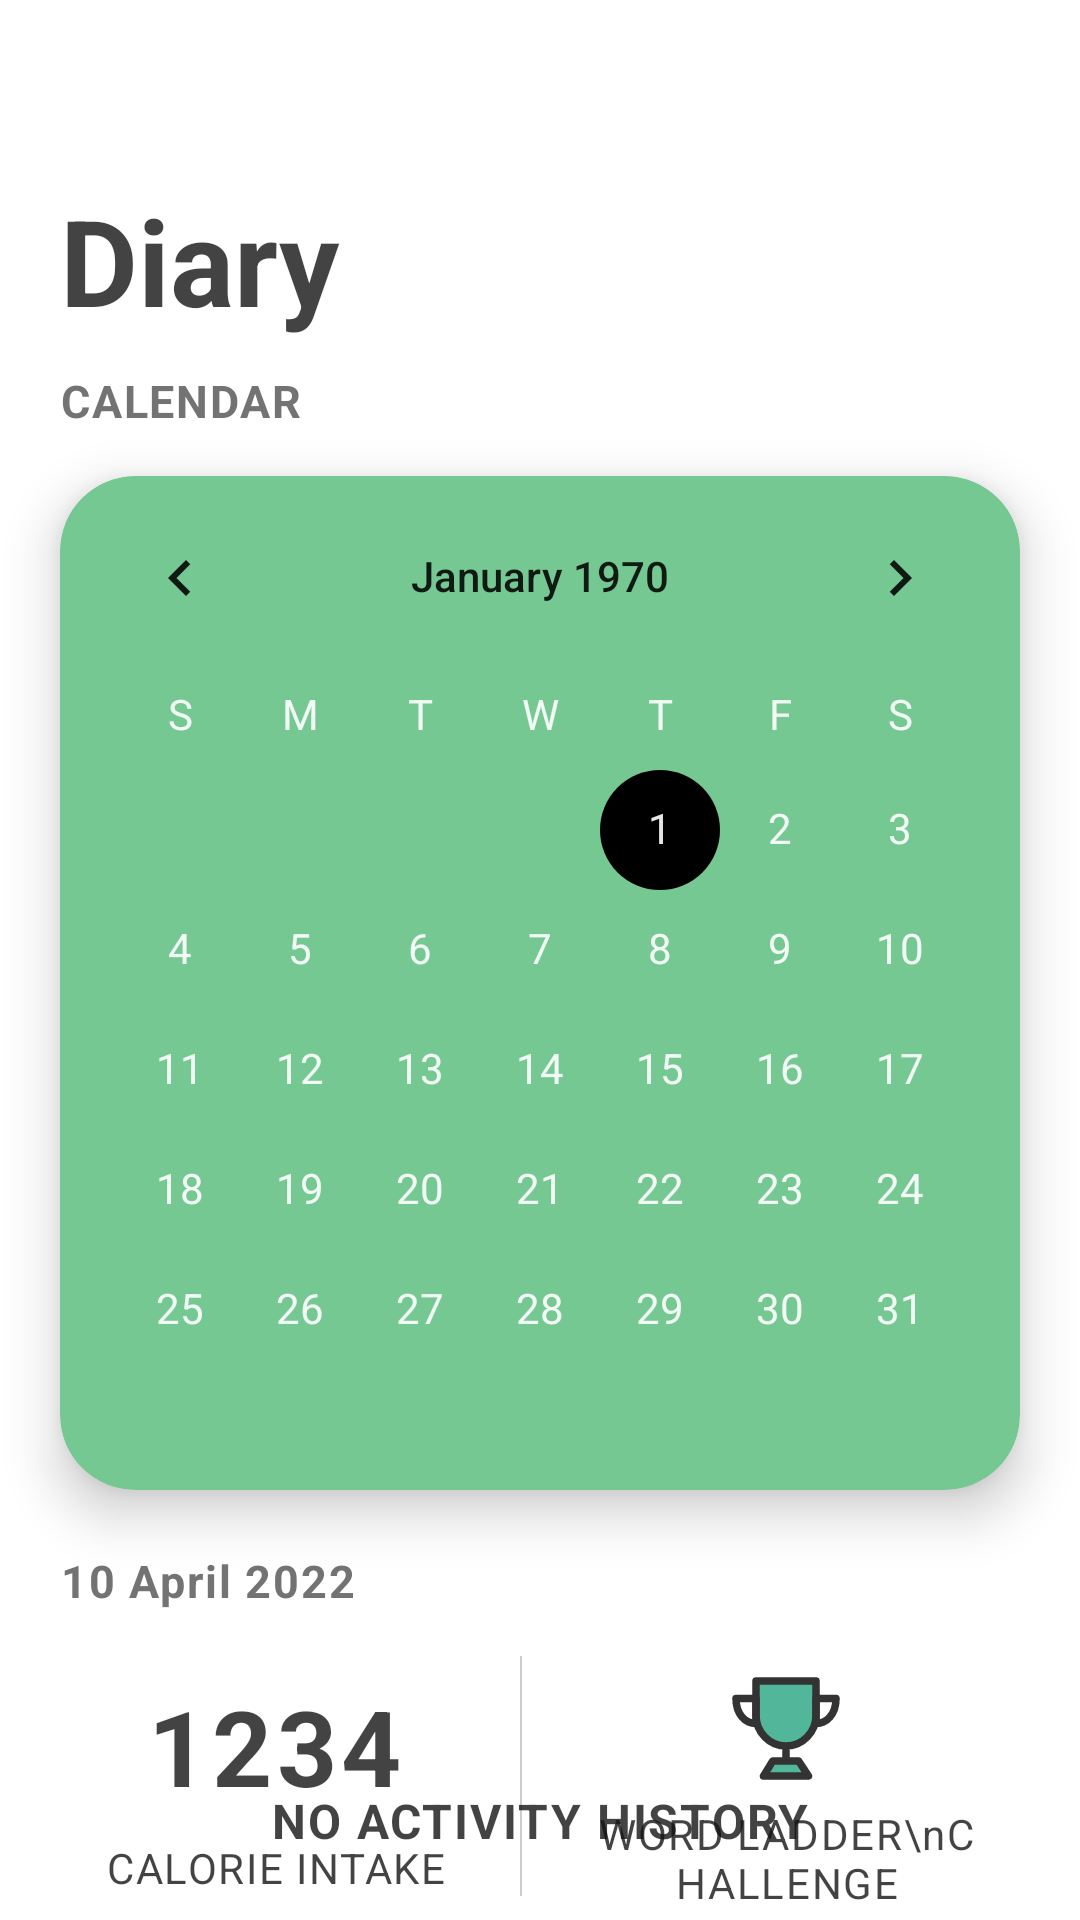

Reconstruct the res/layout file that produces this screen, plus the resources it refers to.
<!-- AndroidManifest.xml: application theme Theme.Fitty -->
<!-- res/layout/main_fragment_diary.xml -->
<?xml version="1.0" encoding="utf-8"?>
<androidx.coordinatorlayout.widget.CoordinatorLayout
        xmlns:android="http://schemas.android.com/apk/res/android"
        xmlns:tools="http://schemas.android.com/tools"
        xmlns:app="http://schemas.android.com/apk/res-auto"
        android:id="@+id/root"
        android:layout_width="match_parent"
        android:layout_height="wrap_content"
        tools:context=".ui.main.fragment.DiaryFragment">

    <androidx.core.widget.NestedScrollView
            android:id="@+id/scrollview"
            android:layout_width="match_parent"
            android:layout_height="wrap_content">
        <LinearLayout
                android:id="@+id/linearlayout"
                android:layout_width="match_parent"
                android:layout_height="wrap_content"
                android:orientation="vertical">

            <TextView
                    android:id="@+id/text_Diary"
                    android:layout_width="match_parent"
                    android:layout_height="wrap_content"
                    android:text="Diary"
                    android:textSize="40sp"
                    android:textStyle="bold"
                    android:textColor="@color/black_text"
                    android:paddingTop="60dp"
                    android:paddingLeft="20dp"
                    android:paddingRight="20dp"
                    android:paddingBottom="10dp"
                    tools:ignore="HardcodedText" />

            <TextView
                    android:layout_width="match_parent"
                    android:layout_height="wrap_content"
                    android:paddingLeft="20dp"
                    android:paddingRight="20dp"
                    android:text="CALENDAR"
                    android:textSize="15sp"
                    android:textStyle="bold"
                    android:textColor="@color/grey_text"
                    android:letterSpacing="0.04"
                    tools:ignore="HardcodedText" />

            <androidx.cardview.widget.CardView
                    android:layout_width="match_parent"
                    android:layout_height="wrap_content"
                    app:cardCornerRadius="25dp"
                    app:cardElevation="10dp"
                    android:clickable="true"
                    android:focusable="true"
                    android:foreground="?android:attr/selectableItemBackground"
                    android:layout_marginStart="20dp"
                    android:layout_marginEnd="20dp"
                    android:layout_marginTop="15dp"
                    android:layout_marginBottom="20dp"
                    app:cardBackgroundColor="@color/primary_light">

                <CalendarView
                        android:id="@+id/calendarView"
                        android:layout_width="match_parent"
                        android:layout_height="wrap_content"
                        android:theme="@style/BlueCalenderView"
                        android:weekDayTextAppearance="@style/CalenderViewWeekCustomText"
                        android:dateTextAppearance="@style/CalenderViewWeekCustomText"/>
            </androidx.cardview.widget.CardView>

            <TextView
                    android:id="@+id/text_date"
                    android:layout_width="match_parent"
                    android:layout_height="wrap_content"
                    android:paddingLeft="20dp"
                    android:paddingRight="20dp"
                    android:text="10 April 2022"
                    android:textSize="15sp"
                    android:textStyle="bold"
                    android:textColor="@color/grey_text"
                    android:letterSpacing="0.04"
                    tools:ignore="HardcodedText" />

            <FrameLayout
                    android:layout_width="match_parent"
                    android:layout_height="wrap_content">

                <LinearLayout
                        android:id="@+id/layout_history"
                        android:layout_width="match_parent"
                        android:layout_height="wrap_content"
                        android:orientation="vertical">

                    <LinearLayout
                            android:layout_width="wrap_content"
                            android:layout_height="100dp"
                            android:layout_marginTop="5dp"
                            android:layout_marginStart="20dp"
                            android:layout_marginEnd="20dp"
                            android:layout_marginBottom="10dp"
                            android:layout_gravity="center"
                            android:orientation="horizontal">

                        <FrameLayout
                                android:layout_width="wrap_content"
                                android:layout_height="match_parent"
                                android:paddingStart="15dp"
                                android:paddingEnd="15dp">
                            <TextView
                                    android:id="@+id/text_goal_current"
                                    android:layout_width="wrap_content"
                                    android:layout_height="match_parent"
                                    android:layout_gravity="center_horizontal"
                                    android:layout_marginBottom="20dp"
                                    android:text="1234"
                                    android:textSize="35sp"
                                    android:textStyle="bold"
                                    android:textColor="@color/black_text"
                                    android:letterSpacing="0.04"
                                    android:gravity="center"
                                    android:textAlignment="center"
                                    tools:ignore="HardcodedText"/>

                            <TextView
                                    android:layout_width="wrap_content"
                                    android:layout_height="wrap_content"
                                    android:layout_marginBottom="10dp"
                                    android:layout_gravity="bottom|center_horizontal"
                                    android:text="CALORIE INTAKE"
                                    android:textSize="14sp"
                                    android:textStyle="normal"
                                    android:textColor="@color/black_text"
                                    android:letterSpacing="0.04"
                                    android:gravity="center"
                                    android:textAlignment="center"
                                    tools:ignore="HardcodedText"/>
                        </FrameLayout>

                        <View android:layout_width="0.5dp"
                                android:layout_height="match_parent"
                                android:background="#4D5A5A5A"
                                android:layout_marginTop="10dp"
                                android:layout_marginStart="10dp"
                                android:layout_marginEnd="10dp"
                                android:layout_marginBottom="10dp"/>
                        <FrameLayout
                                android:layout_width="wrap_content"
                                android:layout_height="match_parent"
                                android:paddingStart="15dp"
                                android:paddingEnd="15dp">

                            <ImageView
                                    android:id="@+id/img_award"
                                    android:layout_width="40dp"
                                    android:layout_height="match_parent"
                                    app:srcCompat="@drawable/ic_awarded"
                                    android:layout_gravity="center_horizontal"
                                    android:layout_marginBottom="30dp" />

                            <TextView
                                    android:layout_width="wrap_content"
                                    android:layout_height="wrap_content"
                                    android:layout_marginBottom="5dp"
                                    android:layout_gravity="bottom|center_horizontal"
                                    android:text="WORD LADDER\nCHALLENGE"
                                    android:textSize="14sp"
                                    android:textStyle="normal"
                                    android:textColor="@color/black_text"
                                    android:letterSpacing="0.04"
                                    android:gravity="center"
                                    android:textAlignment="center"
                                    tools:ignore="HardcodedText"/>
                        </FrameLayout>
                    </LinearLayout>

                    <View android:layout_width="match_parent"
                            android:layout_height="0.5dp"
                            android:background="#4D5A5A5A"
                            android:layout_marginTop="10dp"
                            android:layout_marginLeft="10dp"
                            android:layout_marginRight="10dp"
                            android:layout_marginBottom="10dp"/>

                    <TextView
                            android:layout_width="match_parent"
                            android:layout_height="wrap_content"
                            android:paddingLeft="20dp"
                            android:paddingRight="20dp"
                            android:text="ACTIVITY HISTORY"
                            android:textSize="15sp"
                            android:textStyle="bold"
                            android:textColor="@color/grey_text"
                            android:letterSpacing="0.04"
                            tools:ignore="HardcodedText" />

                    <androidx.recyclerview.widget.RecyclerView
                            android:id="@+id/recyclerview_history"
                            android:layout_width="match_parent"
                            android:layout_height="wrap_content"/>

                </LinearLayout>

                <TextView
                        android:id="@+id/text_no_history"
                        android:layout_width="match_parent"
                        android:layout_height="wrap_content"
                        android:layout_marginTop="20dp"
                        android:minHeight="100dp"
                        android:text="NO ACTIVITY HISTORY"
                        android:textSize="16sp"
                        android:textStyle="bold"
                        android:textAlignment="center"
                        android:letterSpacing="0.04"
                        android:gravity="center"
                        android:textColor="@color/black_text"
                        tools:ignore="HardcodedText" />
            </FrameLayout>

            <View android:layout_width="match_parent"
                    android:layout_height="0.0dp"
                    android:background="#4D5A5A5A"
                    android:layout_marginTop="10dp"
                    android:layout_marginLeft="10dp"
                    android:layout_marginRight="10dp"
                    android:layout_marginBottom="100dp"/>
        </LinearLayout>
    </androidx.core.widget.NestedScrollView>
</androidx.coordinatorlayout.widget.CoordinatorLayout>
<!-- resources referenced by this layout -->
<resources>
  <color name="black_text">#CC141414</color>
  <color name="grey_text">#CC505050</color>
  <color name="primary_light"> #76C893</color>
  <!-- drawable ic_awarded (drawable) -->
  <vector xmlns:android="http://schemas.android.com/apk/res/android"
      android:width="24dp"
      android:height="24dp"
      android:viewportWidth="48"
      android:viewportHeight="48">
    <path
        android:pathData="M0,0h48v48h-48z"
        android:strokeLineJoin="round"
        android:strokeWidth="3"
        android:fillColor="#ffffff"
        android:fillAlpha="0.01"
        android:fillType="evenOdd"
        android:strokeColor="#00000000"/>
    <path
        android:pathData="M24,30C30.6274,30 36,24.4694 36,17.6471L36,4L12,4L12,17.6471C12,24.4694 17.3726,30 24,30Z"
        android:strokeLineJoin="round"
        android:strokeWidth="3"
        android:fillColor="#52B69A"
        android:fillType="nonZero"
        android:strokeColor="#333"/>
    <path
        android:pathData="M12,21L12,11L4,11C4,17.6667 8,21 12,21Z"
        android:strokeLineJoin="round"
        android:strokeWidth="3"
        android:fillColor="#00000000"
        android:fillType="evenOdd"
        android:strokeColor="#333"
        android:strokeLineCap="round"/>
    <path
        android:pathData="M36,21L36,11L44,11C44,17.6667 40,21 36,21Z"
        android:strokeLineJoin="round"
        android:strokeWidth="3"
        android:fillColor="#00000000"
        android:fillType="evenOdd"
        android:strokeColor="#333"
        android:strokeLineCap="round"/>
    <path
        android:pathData="M24,32L24,36"
        android:strokeLineJoin="round"
        android:strokeWidth="3"
        android:fillColor="#00000000"
        android:fillType="evenOdd"
        android:strokeColor="#333"
        android:strokeLineCap="round"/>
    <path
        android:pathData="M15,42l3.69,-6l10.3525,0l3.9575,6z"
        android:strokeLineJoin="round"
        android:strokeWidth="3"
        android:fillColor="#52B69A"
        android:fillType="nonZero"
        android:strokeColor="#333"/>
  </vector>
  <style name="BlueCalenderView">
          <item name="colorAccent">@color/black</item>
      </style>
  <style name="CalenderViewWeekCustomText" parent="android:TextAppearance.DeviceDefault.Small">
          <item name="android:textColor">@color/white_text</item>
      </style>
  <style name="Theme.Fitty" parent="Theme.MaterialComponents.DayNight.DarkActionBar">
          
          <item name="colorPrimary">@color/purple_500</item>
          <item name="colorPrimaryVariant">@color/purple_700</item>
          <item name="colorOnPrimary">@color/white</item>
          
          <item name="colorSecondary">@color/teal_200</item>
          <item name="colorSecondaryVariant">@color/teal_700</item>
          <item name="colorOnSecondary">@color/black</item>
          
          <item name="android:navigationBarColor">@android:color/transparent</item>
          <item name="android:statusBarColor">@android:color/white</item>
          <item name="android:windowLightStatusBar">true</item>
          
          <item name="android:windowActionBar">false</item>
          <item name="android:windowNoTitle">true</item>
          <item name="windowActionBar">false</item>
          <item name="windowNoTitle">true</item>
      </style>
  <color name="black">#FF000000</color>
  <color name="white_text">#E6FFFFFF</color>
  <color name="purple_500">#FF6200EE</color>
  <color name="purple_700">#FF3700B3</color>
  <color name="white">#FFFFFFFF</color>
  <color name="teal_200">#FF03DAC5</color>
  <color name="teal_700">#FF018786</color>
</resources>
